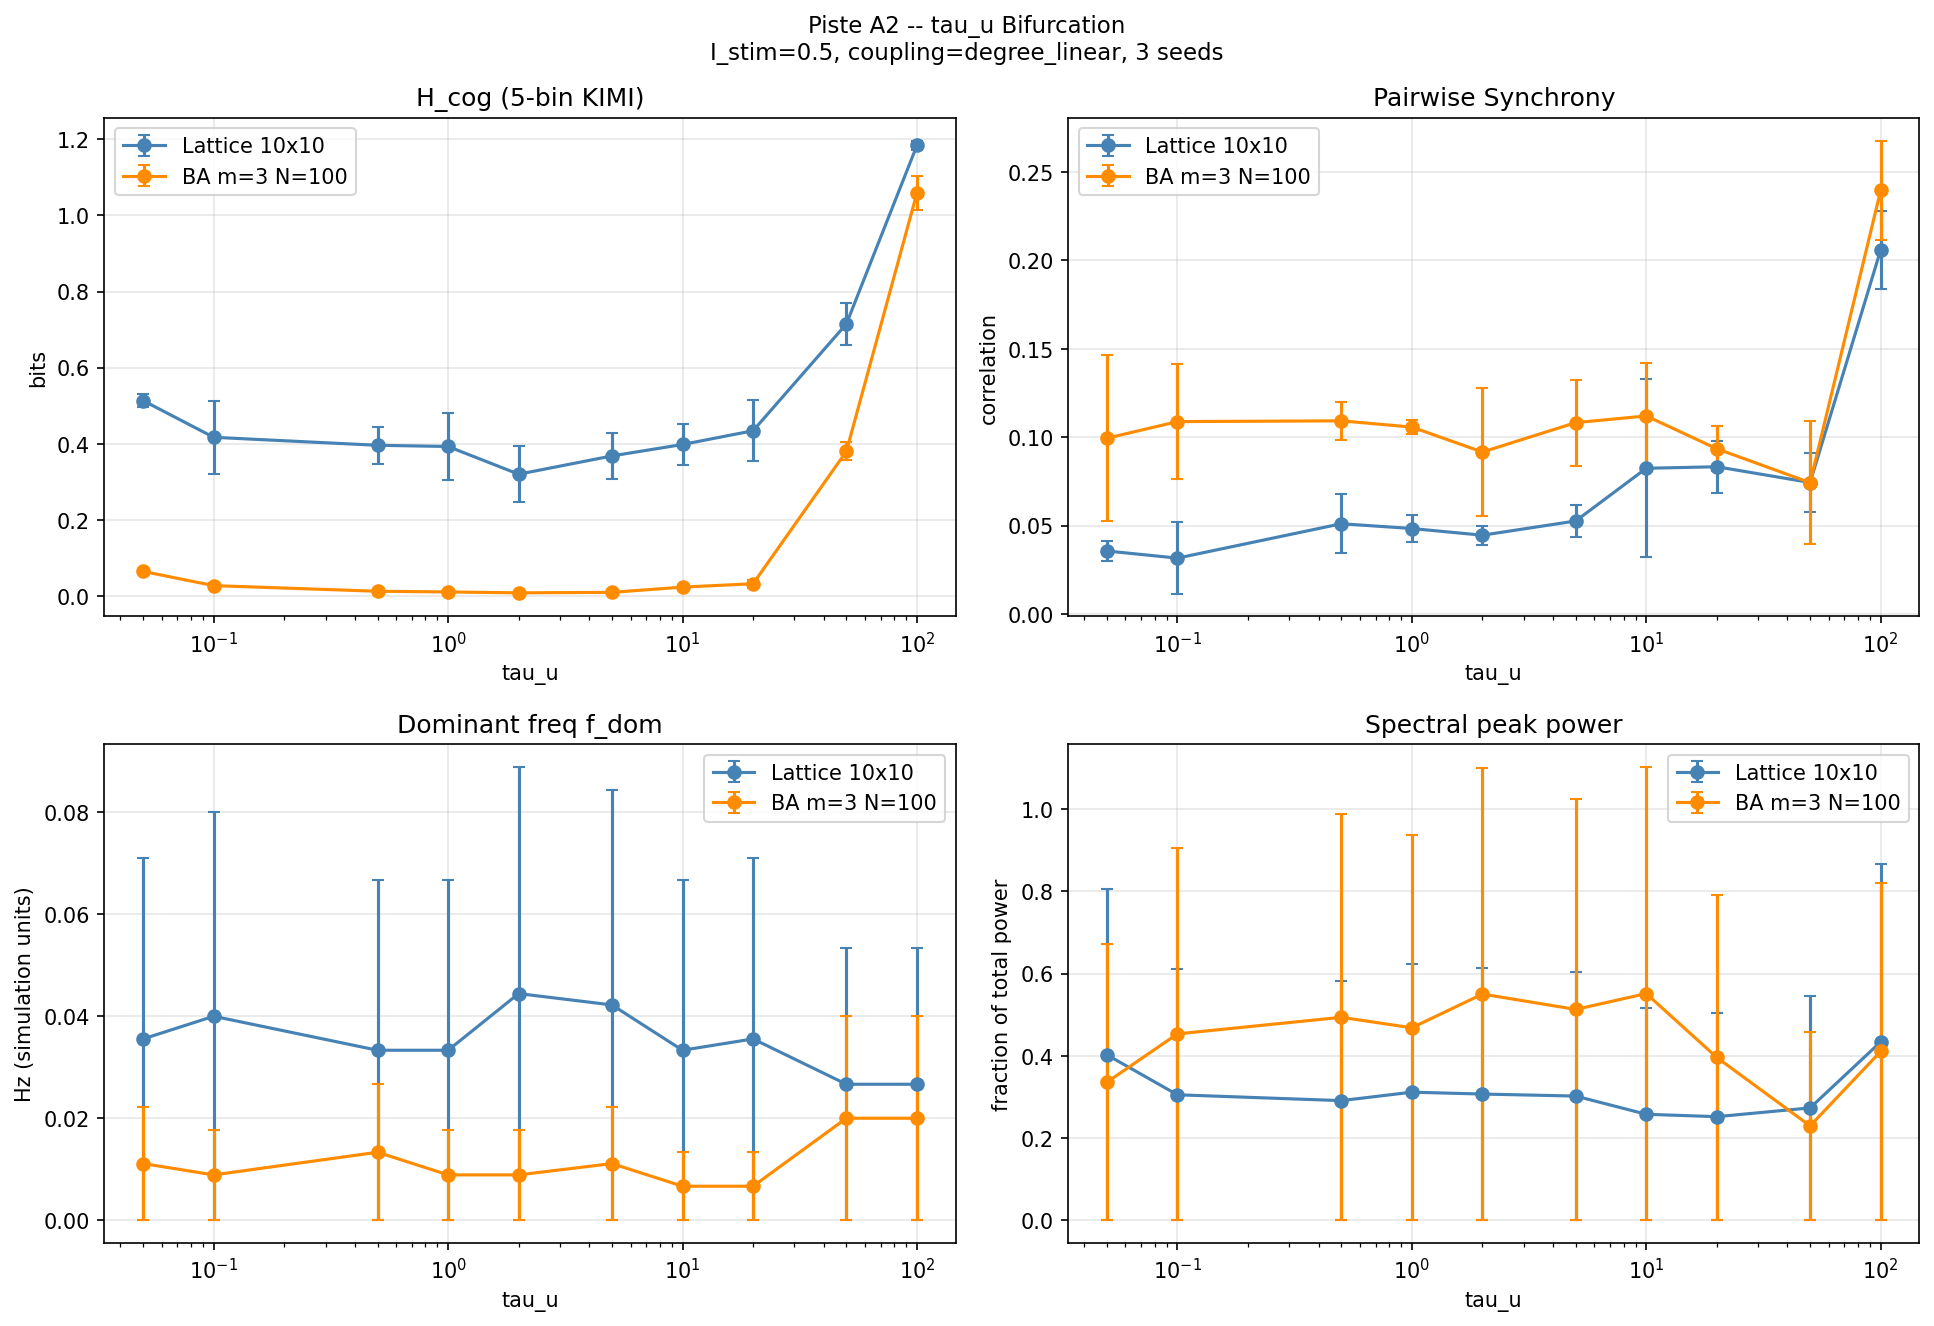

Values plotted in this chart, from the file beside it:
topo, tau_u, h_cont_mean, h_cont_std, h_cog_mean, h_cog_std, sync_mean, sync_std, freq_dom, freq_std, peak_power, peak_pwr_std
lattice, 0.05, 4.268, 0.04945, 0.5134, 0.0161, 0.03567, 0.005711, 0.03556, 0.003143, 0.4024, 0.1582
lattice, 0.1, 3.982, 0.1606, 0.417, 0.09546, 0.03165, 0.02019, 0.04, 0.005443, 0.3052, 0.06202
lattice, 0.5, 3.944, 0.1503, 0.396, 0.0481, 0.05108, 0.01663, 0.03333, 0.01089, 0.291, 0.02665
lattice, 1.0, 3.939, 0.113, 0.3928, 0.0877, 0.04838, 0.007383, 0.03333, 0.005443, 0.3115, 0.03493
lattice, 2.0, 3.81, 0.1276, 0.32, 0.07365, 0.0446, 0.005292, 0.04444, 0.003143, 0.3069, 0.08556
lattice, 5.0, 3.89, 0.07993, 0.3681, 0.0599, 0.05265, 0.009069, 0.04222, 0.008315, 0.302, 0.02704
lattice, 10.0, 3.98, 0.0806, 0.3981, 0.05463, 0.08244, 0.05038, 0.03333, 0.0144, 0.2577, 0.02587
lattice, 20.0, 4.038, 0.1201, 0.4342, 0.08052, 0.0833, 0.01481, 0.03556, 0.008315, 0.2519, 0.05188
lattice, 50.0, 4.443, 0.08377, 0.7148, 0.05467, 0.07439, 0.01665, 0.02667, 0.0, 0.2733, 0.05335
lattice, 100.0, 4.717, 0.03265, 1.184, 0.01279, 0.2059, 0.02217, 0.02667, 0.0, 0.4339, 0.05787
ba_m3, 0.05, 3.009, 0.01579, 0.06463, 0.003106, 0.09944, 0.04695, 0.01111, 0.006285, 0.3357, 0.09355
ba_m3, 0.1, 2.993, 0.03507, 0.02728, 0.007984, 0.1088, 0.03253, 0.008889, 0.003143, 0.4534, 0.1748
ba_m3, 0.5, 2.909, 0.06936, 0.01247, 0.00393, 0.1093, 0.01057, 0.01333, 0.005443, 0.4937, 0.1782
ba_m3, 1.0, 2.924, 0.05281, 0.01065, 0.004591, 0.1057, 0.004167, 0.008889, 0.003143, 0.4681, 0.132
ba_m3, 2.0, 2.894, 0.03491, 0.008304, 0.001261, 0.09163, 0.03634, 0.008889, 0.003143, 0.5502, 0.08681
ba_m3, 5.0, 2.941, 0.03039, 0.0096, 0.00388, 0.1083, 0.0243, 0.01111, 0.003143, 0.5129, 0.05339
ba_m3, 10.0, 3.045, 0.05762, 0.02334, 0.003749, 0.112, 0.02968, 0.006667, 0.0, 0.5513, 0.1522
ba_m3, 20.0, 3.204, 0.03588, 0.03221, 0.01099, 0.09346, 0.01281, 0.006667, 0.0, 0.3959, 0.08579
ba_m3, 50.0, 3.944, 0.05996, 0.3801, 0.02355, 0.07432, 0.03492, 0.02, 0.009428, 0.2295, 0.01856
ba_m3, 100.0, 4.621, 0.07366, 1.059, 0.04365, 0.2395, 0.02821, 0.02, 0.009428, 0.4106, 0.05611
